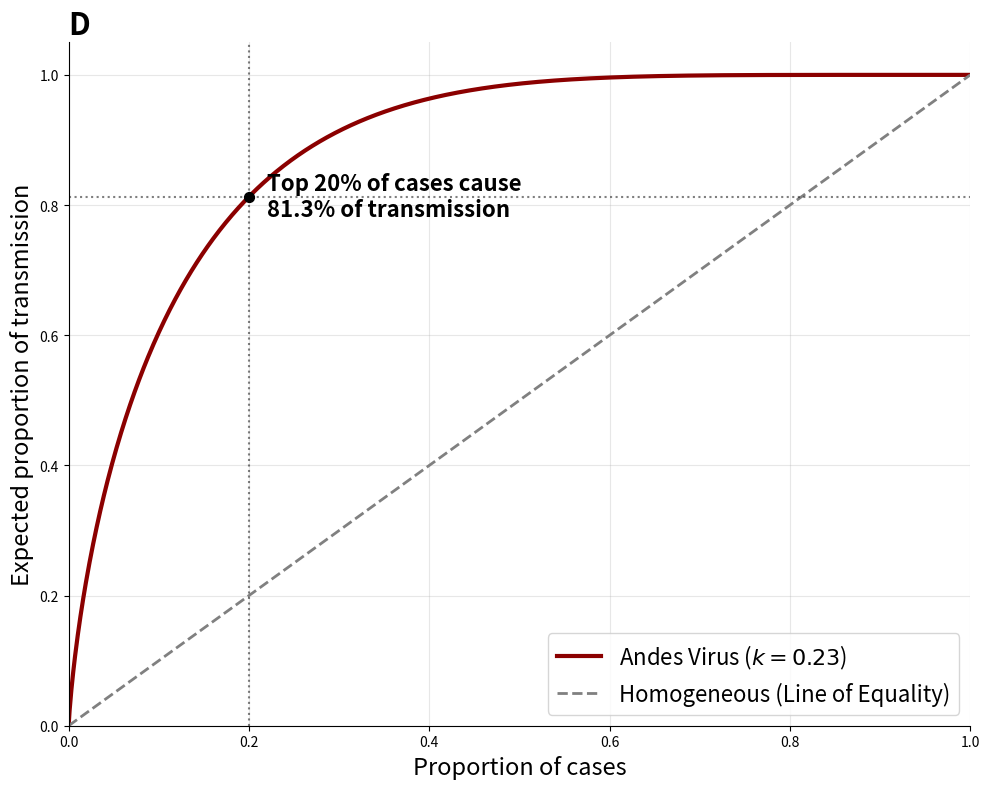

The matplotlib source for this figure: (Note: this script raises an exception after producing the figure.)
import numpy as np
import scipy.stats as stats
import matplotlib.pyplot as plt
import os
import time

def main():
    k = 0.23
    
    # Proportion of cases (most infectious first)
    # We want x from 0 to 1. 
    x = np.linspace(0.0001, 1, 1000)
    
    # 1. Find the individual reproduction number threshold v_x
    # for the top x proportion of cases.
    # v_x is the (1-x) quantile of the Gamma(k) distribution.
    # Note: scale doesn't matter for the proportion, we can set scale=1.
    v_x = stats.gamma.ppf(1 - x, a=k)
    
    # 2. The proportion of expected transmission caused by individuals with v > v_x
    # is the upper tail of the Gamma(k+1) distribution.
    y = 1 - stats.gamma.cdf(v_x, a=k+1)
    
    plt.figure(figsize=(10, 8))
    
    # Plot Andes Virus theoretical curve
    plt.plot(x, y, color='darkred', linewidth=3, label=f'Andes Virus ($k={k}$)')
    
    # Plot Homogeneous transmission (Dirac delta for v)
    plt.plot([0, 1], [0, 1], color='gray', linestyle='--', linewidth=2, label='Homogeneous (Line of Equality)')
    
    # 20/80 Rule Line
    # Calculate what the top 20% cause theoretically
    v_20 = stats.gamma.ppf(0.8, a=k)
    y_20 = 1 - stats.gamma.cdf(v_20, a=k+1)
    
    plt.axvline(x=0.2, color='black', linestyle=':', alpha=0.5)
    plt.axhline(y=y_20, color='black', linestyle=':', alpha=0.5)
    plt.scatter([0.2], [y_20], color='black', zorder=5, s=50)
    
    plt.text(0.22, y_20 - 0.03, f'Top 20% of cases cause\n{y_20*100:.1f}% of transmission', fontsize=16, fontweight='bold')
    
    # Aesthetics
    plt.title('D', loc='left', fontsize=22, fontweight='bold')
    plt.xlabel('Proportion of cases', fontsize=17)
    plt.ylabel('Expected proportion of transmission', fontsize=17)
    
    plt.xlim(0, 1)
    plt.ylim(0, 1.05)
    plt.legend(loc='lower right', fontsize=16)
    plt.grid(True, alpha=0.3)
    
    ax = plt.gca()
    ax.spines['top'].set_visible(False)
    ax.spines['right'].set_visible(False)
    
    plt.tight_layout()
    
    artifacts_dir = "/Users/jasonandrews/.gemini/antigravity/brain/26e83a96-4a63-4226-94fe-627b326b4048/artifacts"
    timestamp = int(time.time())
    plot_path = os.path.join(artifacts_dir, f"lloyd_smith_analytical_{timestamp}.png")
    plt.savefig(plot_path, dpi=300)
    
    # Also save to figures folder
    os.makedirs('figures', exist_ok=True)
    plt.savefig('figures/lloyd_smith_curve.png', dpi=300)
    plt.close()
    
    print(f"Saved Analytical Lloyd-Smith plot to {plot_path}")
    print(f"Top 20% transmission: {y_20*100:.1f}%")

if __name__ == "__main__":
    main()
